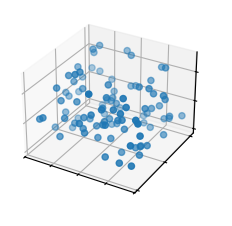

Write the Python code that produced this figure.
import matplotlib.pyplot as plt
import numpy as np

plt.style.use('_mpl-gallery')

# Make data
np.random.seed(19680801)
n = 100
rng = np.random.default_rng()
xs = rng.uniform(23, 32, n)
ys = rng.uniform(0, 100, n)
zs = rng.uniform(-50, -25, n)
print(xs.shape)
# Plot
fig, ax = plt.subplots(subplot_kw={"projection": "3d"})
ax.scatter(xs, ys, zs)

ax.set(xticklabels=[],
       yticklabels=[],
       zticklabels=[])

plt.show()
